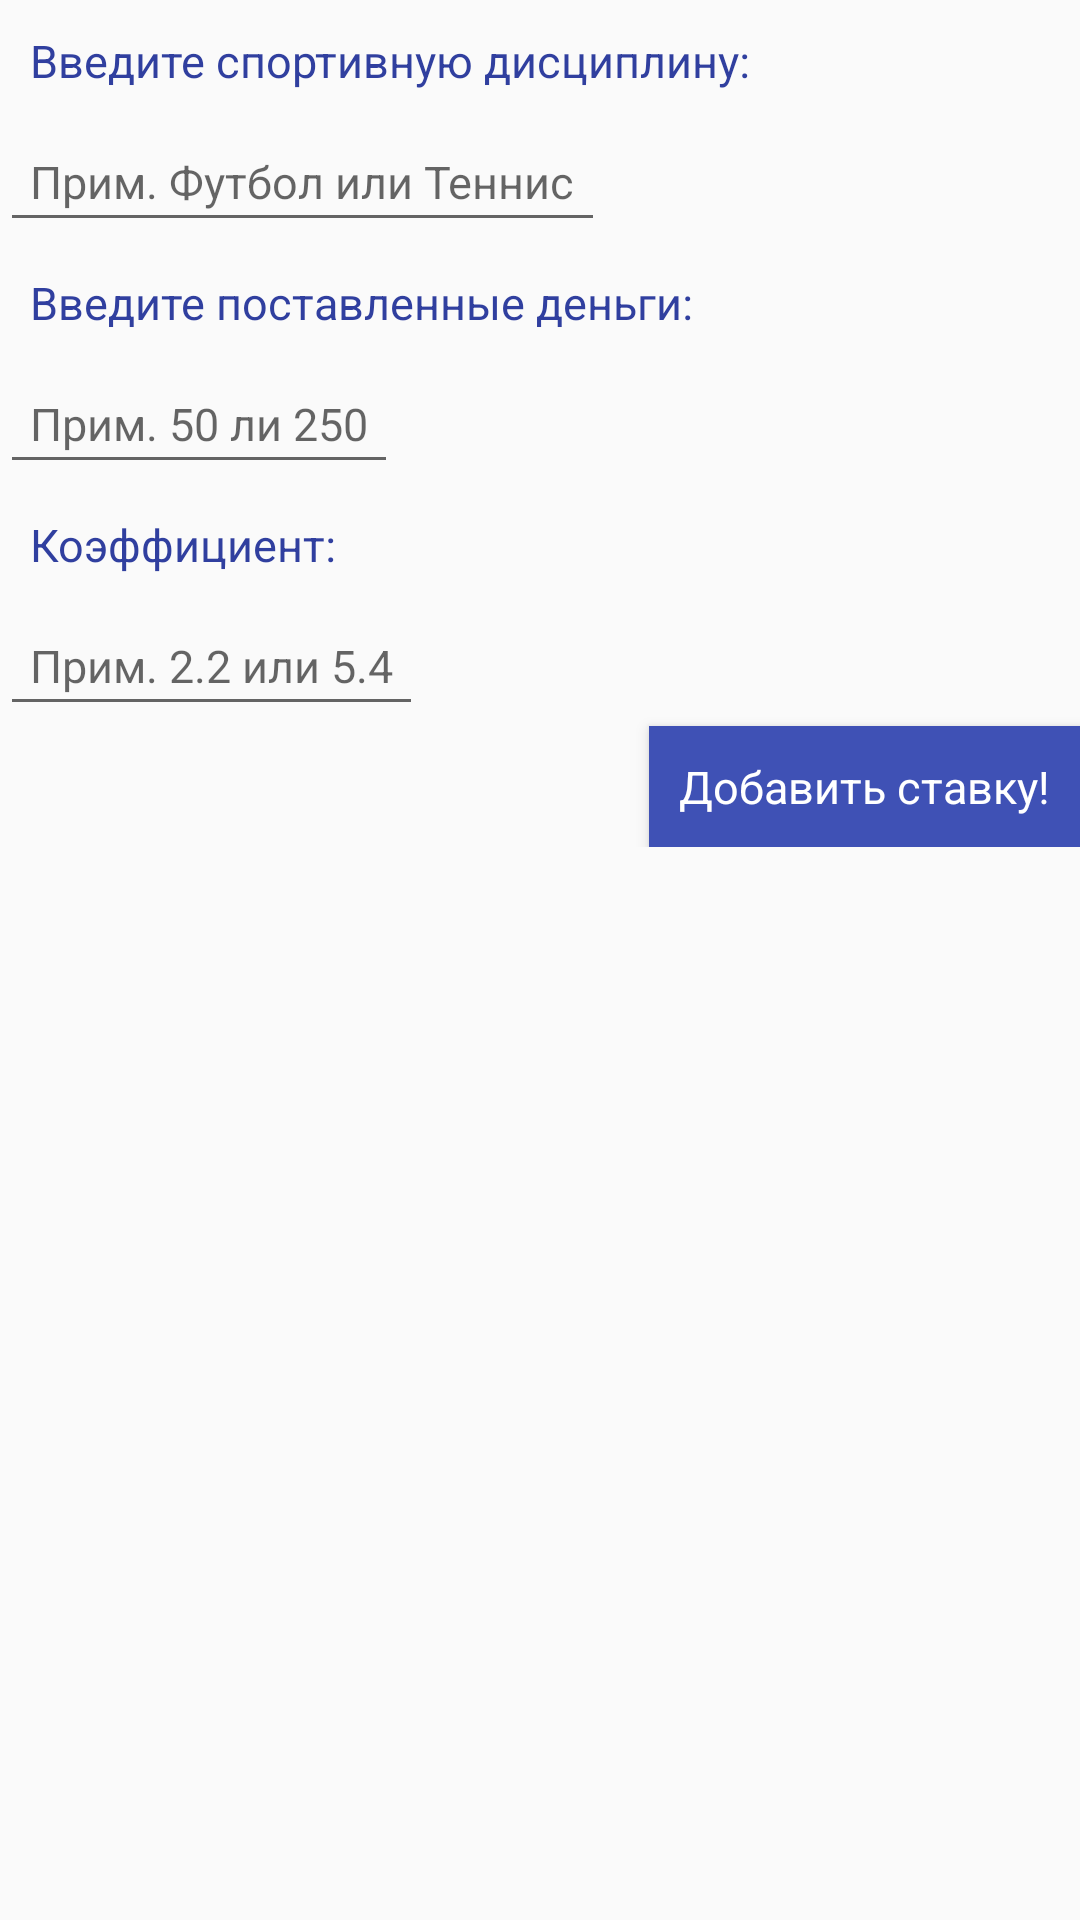

Layout XML and referenced resources for this Android screen:
<!-- AndroidManifest.xml: application theme AppTheme -->
<!-- res/layout/fragment_add_bet.xml -->
<ScrollView xmlns:android="http://schemas.android.com/apk/res/android"
    android:id="@+id/scrollView"
    android:layout_width="match_parent"
    android:layout_height="match_parent">

    <RelativeLayout xmlns:android="http://schemas.android.com/apk/res/android"
        xmlns:tools="http://schemas.android.com/tools"
        android:layout_width="match_parent"
        android:layout_height="match_parent"
        tools:context="com.bytebuilding.betmanager.tabs.AddBetFragment">


        <TextView
            android:id="@+id/textView11"
            android:layout_width="wrap_content"
            android:layout_height="wrap_content"
            android:padding="@dimen/padding"
            android:text="@string/enter_sport_name"
            android:textColor="@color/colorPrimaryDark"
            android:textSize="@dimen/fontSize_small" />

        <EditText
            android:id="@+id/et_sport"
            android:layout_width="wrap_content"
            android:layout_height="wrap_content"
            android:layout_alignParentLeft="true"
            android:layout_alignParentStart="true"
            android:layout_below="@+id/textView11"
            android:hint="Прим. Футбол или Теннис"
            android:inputType="textShortMessage"
            android:padding="@dimen/padding"
            android:textSize="@dimen/fontSize_small" />

        <TextView
            android:id="@+id/textView15"
            android:layout_width="wrap_content"
            android:layout_height="wrap_content"
            android:layout_alignParentLeft="true"
            android:layout_alignParentStart="true"
            android:layout_below="@+id/et_sport"
            android:padding="@dimen/padding"
            android:text="@string/enter_betted_moneys"
            android:textColor="@color/colorPrimaryDark"
            android:textSize="@dimen/fontSize_small" />

        <EditText
            android:id="@+id/et_betted_moneys"
            android:layout_width="wrap_content"
            android:layout_height="wrap_content"
            android:layout_alignParentLeft="true"
            android:layout_alignParentStart="true"
            android:layout_below="@+id/textView15"
            android:hint="Прим. 50 ли 250"
            android:inputType="numberDecimal"
            android:padding="@dimen/padding"
            android:textSize="@dimen/fontSize_small" />

        <TextView
            android:id="@+id/textView21"
            android:layout_width="wrap_content"
            android:layout_height="wrap_content"
            android:layout_alignParentLeft="true"
            android:layout_alignParentStart="true"
            android:layout_below="@+id/et_betted_moneys"
            android:padding="@dimen/padding"
            android:text="@string/coefficient"
            android:textColor="@color/colorPrimaryDark"
            android:textSize="@dimen/fontSize_small" />

        <EditText
            android:id="@+id/et_coefficient"
            android:layout_width="wrap_content"
            android:layout_height="wrap_content"
            android:layout_alignParentLeft="true"
            android:layout_alignParentStart="true"
            android:layout_below="@+id/textView21"
            android:hint="Прим. 2.2 или 5.4"
            android:inputType="numberDecimal"
            android:padding="@dimen/padding"
            android:textSize="@dimen/fontSize_small" />

        <Button
            android:id="@+id/btn_add_bet"
            android:layout_width="wrap_content"
            android:layout_height="wrap_content"
            android:layout_alignParentEnd="true"
            android:layout_alignParentRight="true"
            android:layout_below="@+id/et_coefficient"
            android:background="@color/colorPrimary"
            android:elevation="3dp"
            android:padding="@dimen/padding"
            android:text="@string/add_bet"
            android:textColor="@color/colorWhite"
            android:textSize="@dimen/fontSize_small" />


    </RelativeLayout>
</ScrollView>
<!-- resources referenced by this layout -->
<resources>
  <color name="colorPrimary">#3F51B5</color>
  <color name="colorPrimaryDark">#303F9F</color>
  <color name="colorWhite">#FFFFFF</color>
  <dimen name="fontSize_small">15sp</dimen>
  <dimen name="padding">10dp</dimen>
  <string name="add_bet">Добавить ставку!</string>
  <string name="coefficient">Коэффициент: </string>
  <string name="enter_betted_moneys">Введите поставленные деньги:</string>
  <string name="enter_sport_name">Введите спортивную дисциплину:</string>
  <style name="AppTheme" parent="Theme.AppCompat.Light.NoActionBar">
          <item name="android:fitsSystemWindows">true</item>
          <item name="android:windowActionBarOverlay">true</item>
          <item name="android:windowContentOverlay">@null</item>
  
          <item name="windowActionBar">false</item>
          <item name="android:windowNoTitle">true</item>
          <item name="colorPrimary">@color/colorPrimary</item>
          <item name="colorPrimaryDark">@color/colorPrimaryDark</item>
          <item name="colorAccent">@color/colorAccent</item>
  
          <item name="android:buttonStyle">@style/buttonStyle</item>
          <item name="android:textColor">@color/colorPrimary</item>
      </style>
  <color name="colorAccent">#FF4081</color>
  <style name="buttonStyle" parent="Theme.AppCompat.Light">
          <item name="colorControlHighlight">@color/colorAccent</item>
          <item name="colorButtonNormal">@color/colorTab</item>
      </style>
  <color name="colorTab">#FF445BDA</color>
</resources>
